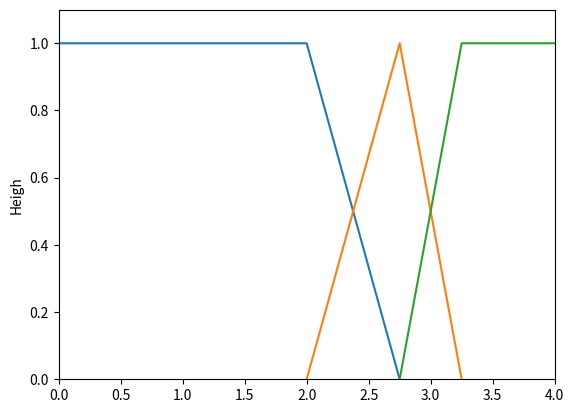
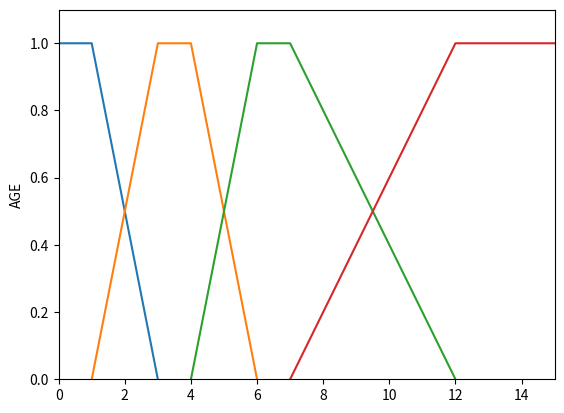
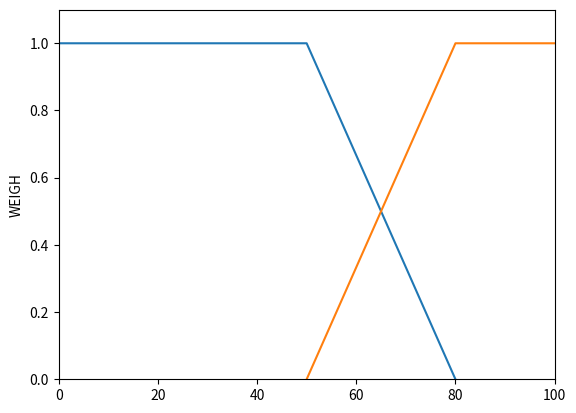

Write the Python code that produced these figures, in order.
import matplotlib.pyplot as plt
i=0
# ######################################################################
# SHAPE FOR FUZZIFICATION CLASS
# ######################################################################
def trapesiumL(x,a,b,c):
  if (x<=b):
    return 1
  elif (b<x and x<=c):
    return (c-x)/(c-b)
  else:
    return 0
def trapesiumR(x,a,b,c):
  if (a<=x and x<b):
    return (x-a)/(b-a)
  elif (b<=b):
    return 1
  else:
    return 0
def trapesium(x,a,b,c,d):
  if (a<=x and x<b):
    return (x-a)/(b-a)
  elif (c<x and x<=d):
    return (d-x)/(d-c)
  elif (b<=x and x<=c):
    return 1
  else:
    return 0
def triangle(x,a,b,c):
  if (x==b):
    return 1
  elif (a<=x and x<b):
    return (x-a)/(b-a)
  elif (b<x and x<=c):
    return (c-x)/(c-b)
  else:
    return 0
# ######################################################################
# IPK FUZZIFICATION
# ######################################################################
ipk_th = [[0,2.00,2.75],[2.00,2.75,3.25],[2.75,3.25,4.00]]
x1=list(range(len(ipk_th[0])))
y1=list(range(len(ipk_th[0])))
while(1):
  x1[i]=ipk_th[0][i]
  y1[i]=trapesiumL(x1[i],0,2.00,2.75)
  i+=1
  if(i==len(ipk_th[0])):
    break
#print(x1,y1)
i=0
x2=list(range(len(ipk_th[1])))
y2=list(range(len(ipk_th[1])))
while(1):
  x2[i]=ipk_th[1][i]
  y2[i]=triangle(x2[i],2.00,2.75,3.25)
  i+=1
  if(i==len(ipk_th[1])):
    break
#print(x2,y2)
i=0
x3=list(range(len(ipk_th[2])))
y3=list(range(len(ipk_th[2])))
while(1):
  x3[i]=ipk_th[2][i]
  y3[i]=trapesiumR(x3[i],2.75,3.25,4.00)
  i+=1
  if(i==len(ipk_th[2])):
    break
#print(x3,y3)
plt.figure(1)
plt.plot(x1, y1, x2, y2, x3, y3)
plt.axis([0, 4, 0, 1.1])
plt.ylabel('Heigh')
# ######################################################################
# GAJI FIZZIFICATION
# ######################################################################
print()
gaji_th = [[0,1,3],[1,3,4,6],[4,6,7,12],[7,12,15]]
i=0
x4=list(range(len(gaji_th[0])))
y4=list(range(len(gaji_th[0])))
while(1):
  x4[i]=gaji_th[0][i]
  y4[i]=trapesiumL(x4[i],0,1,3)
  i+=1
  if(i==len(gaji_th[0])):
    break
#print(x1,y1)
i=0
x5=list(range(len(gaji_th[1])))
y5=list(range(len(gaji_th[1])))
while(1):
  x5[i]=gaji_th[1][i]
  y5[i]=trapesium(x5[i],1,3,4,6)
  i+=1
  if(i==len(gaji_th[1])):
    break
#print(x2,y2)
i=0
x6=list(range(len(gaji_th[2])))
y6=list(range(len(gaji_th[2])))
while(1):
  x6[i]=gaji_th[2][i]
  y6[i]=trapesium(x6[i],4,6,7,12)
  i+=1
  if(i==len(gaji_th[2])):
    break
#print(x3,y3)
i=0
x7=list(range(len(gaji_th[3])))
y7=list(range(len(gaji_th[3])))
while(1):
  x7[i]=gaji_th[3][i]
  y7[i]=trapesiumR(x7[i],7,12,15)
  i+=1
  if(i==len(gaji_th[3])):
    break
#print(x7,y7)
plt.figure(2)
plt.plot(x4, y4, x5, y5, x6, y6, x7, y7)
plt.axis([0, 15, 0, 1.1])
plt.ylabel('AGE')
# ######################################################################
# BEA FIZZIFICATION
# ######################################################################
print()
kelayakan_th = [[0,50,80], [50,80,100]]
i=0
x8=list(range(len(kelayakan_th[0])))
y8=list(range(len(kelayakan_th[0])))
while(1):
  x8[i]=kelayakan_th[0][i]
  y8[i]=trapesiumL(x8[i],0,50,80)
  i+=1
  if(i==len(kelayakan_th[0])):
    break
#print(x5,y5)
i=0
x9=list(range(len(kelayakan_th[1])))
y9=list(range(len(kelayakan_th[1])))
while(1):
  x9[i]=kelayakan_th[1][i]
  y9[i]=trapesiumR(x9[i],50,80,100)
  i+=1
  if(i==len(kelayakan_th[1])):
    break
#print(x6,y6)
plt.figure(3)
plt.plot(x8, y8, x9, y9)
plt.axis([0, 100, 0, 1.1])
plt.ylabel('WEIGH')
plt.show()
